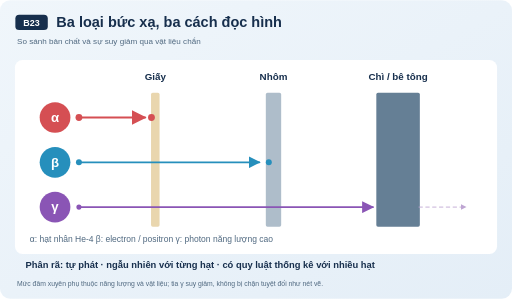
t = 0.00 s
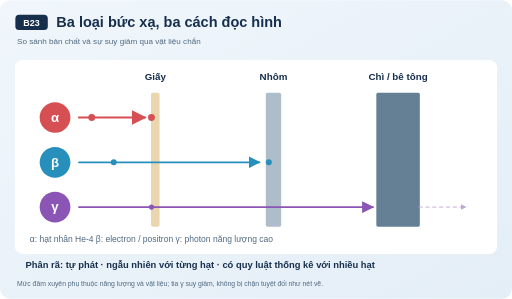
t = 0.75 s
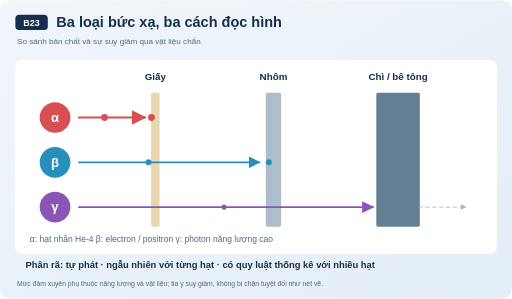
t = 1.50 s
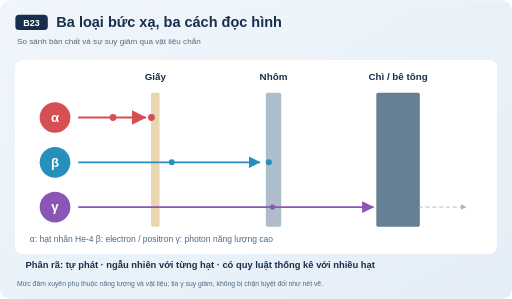
t = 2.00 s
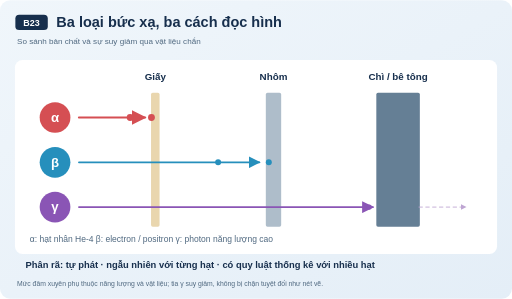
t = 3.00 s
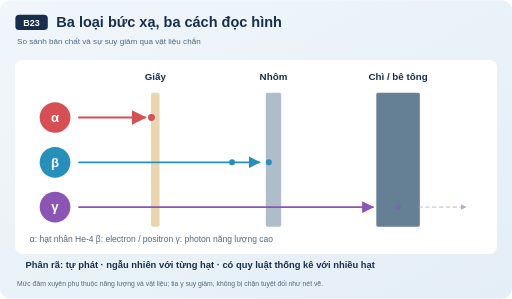
t = 3.30 s

The animated SVG that drew these frames (rendered in a browser with its animation timeline set to each time). Animation: 4 SMIL elements (animate=1,animateMotion=3); one cycle of 4.00 s, repeats indefinitely.

<svg xmlns="http://www.w3.org/2000/svg" viewBox="0 0 1200 700" role="img" aria-labelledby="title desc"><title id="title">Ba loại bức xạ, ba cách đọc hình</title><desc id="desc">So sánh bản chất và sự suy giảm qua vật liệu chắn Mức đâm xuyên phụ thuộc năng lượng và vật liệu; tia γ suy giảm, không bị chặn tuyệt đối như nét vẽ.</desc><defs><marker id="arrow" viewBox="0 0 10 10" refX="9" refY="5" markerWidth="7" markerHeight="7" orient="auto-start-reverse"><path d="M 0 0 L 10 5 L 0 10 z" fill="context-stroke"/></marker><linearGradient id="bg" x2="1" y2="1"><stop stop-color="#f0f6fb"/><stop offset="1" stop-color="#e4eef7"/></linearGradient></defs><style>@media(prefers-reduced-motion:reduce){.motion-guide{display:none}}</style><g font-family="Arial, sans-serif"><rect x="0" y="0" width="1200" height="700" rx="24" fill="url(#bg)" stroke="none"/><rect x="36" y="34" width="76" height="36" rx="9" fill="#172f4d" stroke="none"/><text x="74" y="60" font-size="21" fill="#fff" font-weight="700" text-anchor="middle">B23</text><text x="132" y="62" font-size="34" fill="#172f4d" font-weight="700" text-anchor="start">Ba loại bức xạ, ba cách đọc hình</text><text x="40" y="103" font-size="19" fill="#506980" font-weight="400" text-anchor="start">So sánh bản chất và sự suy giảm qua vật liệu chắn</text><rect x="35" y="140" width="1130" height="455" rx="18" fill="#fff" stroke="none"/><rect x="354" y="217" width="20" height="314" rx="4" fill="#e9d6ae" stroke="none"/><text x="364.0" y="186" font-size="23" fill="#172f4d" font-weight="700" text-anchor="middle">Giấy</text><rect x="623" y="217" width="36" height="314" rx="4" fill="#aebdca" stroke="none"/><text x="641.0" y="186" font-size="23" fill="#172f4d" font-weight="700" text-anchor="middle">Nhôm</text><rect x="882" y="217" width="102" height="314" rx="4" fill="#657f95" stroke="none"/><text x="933.0" y="186" font-size="23" fill="#172f4d" font-weight="700" text-anchor="middle">Chì / bê tông</text><circle cx="129" cy="275" r="36" fill="#d54f53" opacity="1"/><text x="129" y="285" font-size="31" fill="#fff" font-weight="700" text-anchor="middle">α</text><circle cx="129" cy="380" r="36" fill="#268fbc" opacity="1"/><text x="129" y="390" font-size="31" fill="#fff" font-weight="700" text-anchor="middle">β</text><circle cx="129" cy="485" r="36" fill="#8a55b5" opacity="1"/><text x="129" y="495" font-size="31" fill="#fff" font-weight="700" text-anchor="middle">γ</text><path d="M 185 275 L 340 275" stroke="#d54f53" stroke-width="5" fill="none" stroke-linecap="round" marker-end="url(#arrow)"/><circle cx="355" cy="275" r="8" fill="#d54f53" opacity="1"/><path d="M 185 380 L 608 380" stroke="#268fbc" stroke-width="4" fill="none" stroke-linecap="round" marker-end="url(#arrow)"/><circle cx="630" cy="380" r="7" fill="#268fbc" opacity="1"/><path d="M 185 485 L 874 485" stroke="#8a55b5" stroke-width="4" fill="none" stroke-linecap="round" marker-end="url(#arrow)"/><path d="M 982 485 L 1092 485" stroke="#bea5d2" stroke-width="2" fill="none" stroke-linecap="round" marker-end="url(#arrow)" stroke-dasharray="8 8"/><text x="70" y="567" font-size="20" fill="#506980" font-weight="400" text-anchor="start">α: hạt nhân He-4        β: electron / positron        γ: photon năng lượng cao</text><text x="60" y="627" font-size="22" fill="#172f4d" font-weight="700" text-anchor="start">Phân rã: tự phát · ngẫu nhiên với từng hạt · có quy luật thống kê với nhiều hạt</text><text x="40" y="670" font-size="16" fill="#506980" font-weight="400" text-anchor="start">Mức đâm xuyên phụ thuộc năng lượng và vật liệu; tia γ suy giảm, không bị chặn tuyệt đối như nét vẽ.</text><g class="motion-guide"><circle r="8" fill="#d54f53"><animateMotion path="M 185 275 L 345 275" dur="4s" repeatCount="indefinite"/></circle><circle r="7" fill="#268fbc"><animateMotion path="M 185 380 L 620 380" dur="4s" repeatCount="indefinite"/></circle><circle r="6" fill="#8a55b5"><animateMotion path="M 185 485 L 1092 485" dur="4s" repeatCount="indefinite"/><animate attributeName="opacity" values="1;1;0.25;0.25" keyTimes="0;0.75;0.9;1" dur="4s" repeatCount="indefinite"/></circle></g></g></svg>
